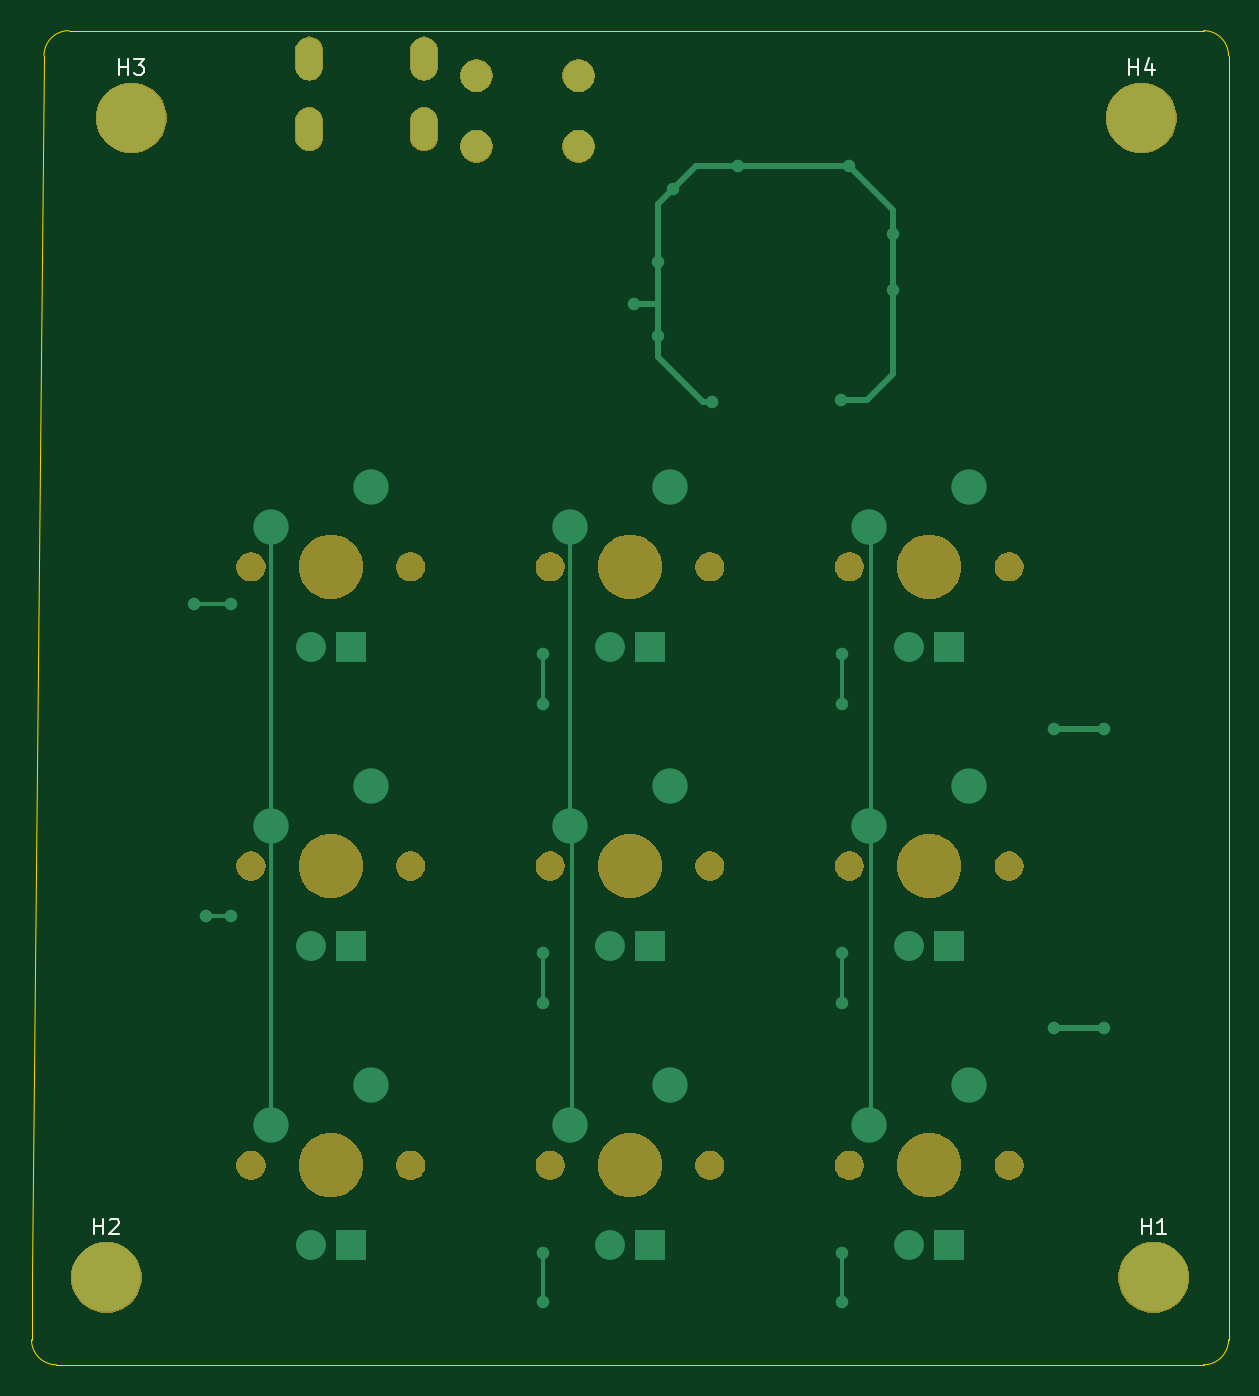
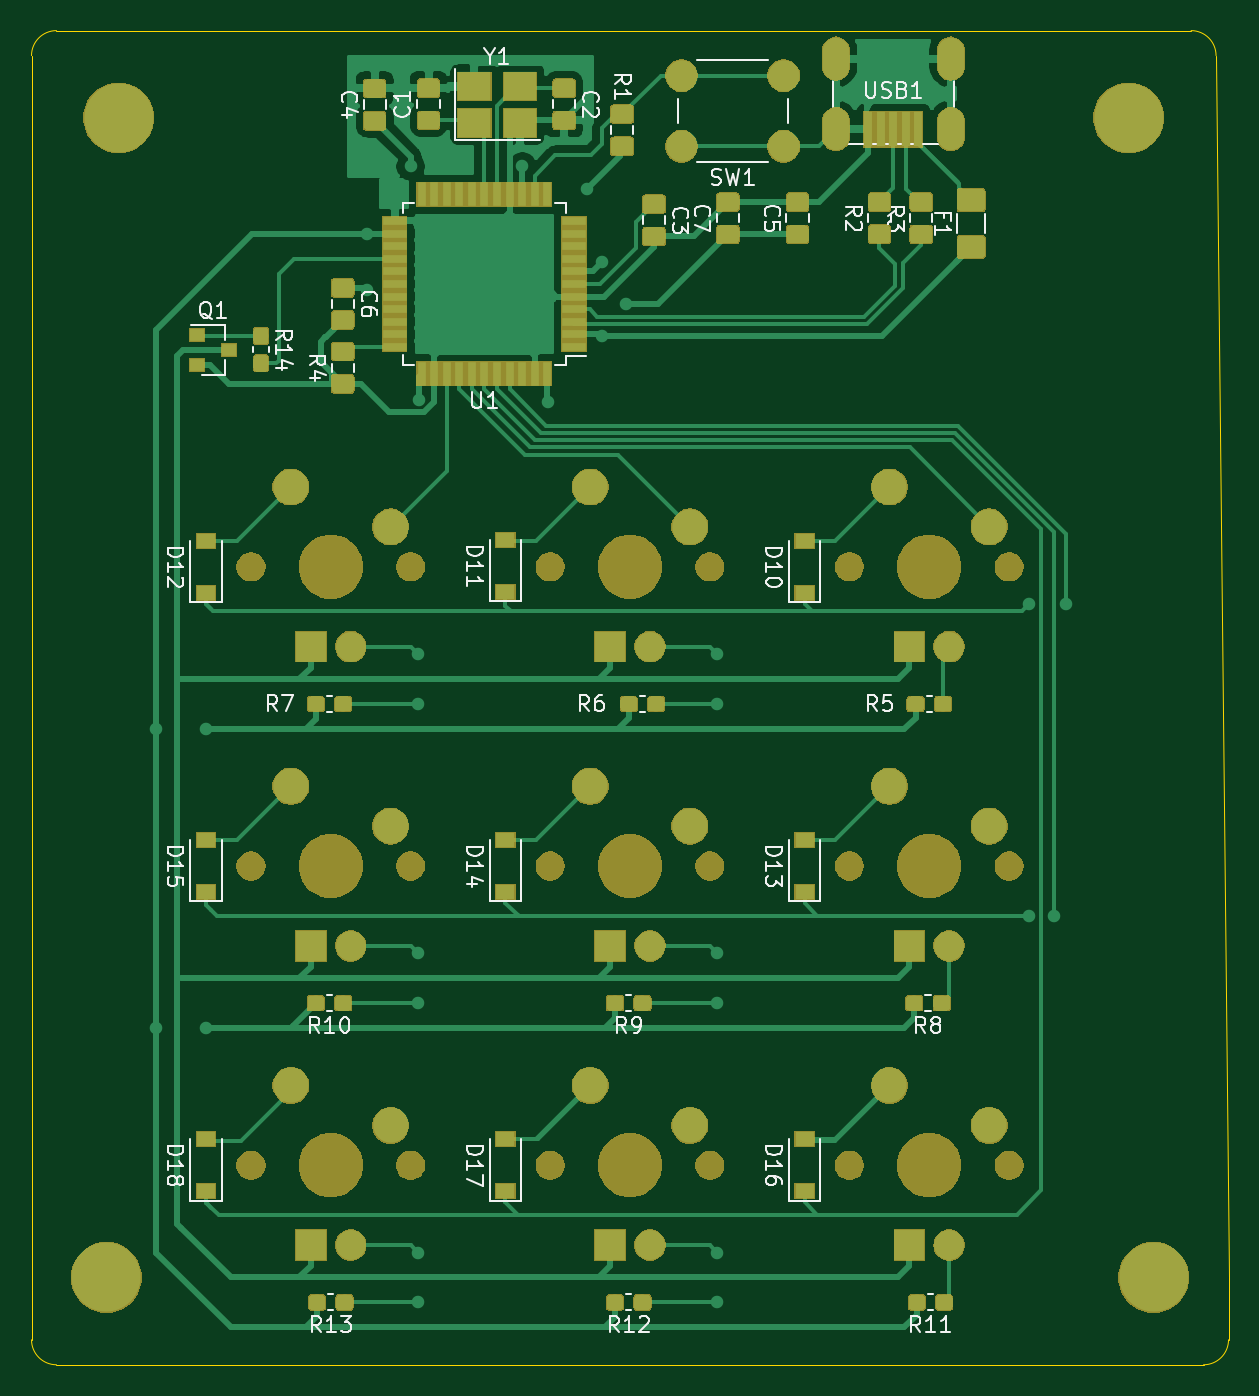
Circuit board: 7 layer files. Board 76.2 x 84.9 mm.
- bottom_copper: Macroboard-B_Cu.gbl (147987 bytes)
- bottom_mask: Macroboard-B_Mask.gbs (119858 bytes)
- bottom_silk: Macroboard-B_SilkS.gbo (118334 bytes)
- outline: Macroboard-Edge_Cuts.gm1 (1345 bytes)
- top_copper: Macroboard-F_Cu.gtl (5815 bytes)
- top_mask: Macroboard-F_Mask.gts (39192 bytes)
- top_silk: Macroboard-F_SilkS.gto (4153 bytes)

=== bottom_copper: Macroboard-B_Cu.gbl (147987 bytes, source omitted) ===
=== bottom_mask: Macroboard-B_Mask.gbs (119858 bytes, source omitted) ===
=== bottom_silk: Macroboard-B_SilkS.gbo (118334 bytes, source omitted) ===
=== outline: Macroboard-Edge_Cuts.gm1 ===
G04 #@! TF.GenerationSoftware,KiCad,Pcbnew,(5.1.4)-1*
G04 #@! TF.CreationDate,2019-10-28T00:02:14+02:00*
G04 #@! TF.ProjectId,Macroboard,4d616372-6f62-46f6-9172-642e6b696361,rev?*
G04 #@! TF.SameCoordinates,Original*
G04 #@! TF.FileFunction,Profile,NP*
%FSLAX46Y46*%
G04 Gerber Fmt 4.6, Leading zero omitted, Abs format (unit mm)*
G04 Created by KiCad (PCBNEW (5.1.4)-1) date 2019-10-28 00:02:14*
%MOMM*%
%LPD*%
G04 APERTURE LIST*
%ADD10C,0.050000*%
G04 APERTURE END LIST*
D10*
X200025000Y-146843750D02*
X200025000Y-143668750D01*
X276225000Y-146843750D02*
X276225000Y-143668750D01*
X274637500Y-63500000D02*
X271462500Y-63500000D01*
X204787500Y-63500000D02*
X202406250Y-63500000D01*
X274637500Y-148431250D02*
X271462500Y-148431250D01*
X203993750Y-148431250D02*
X201612500Y-148431250D01*
X276225000Y-143668750D02*
X276225000Y-65087500D01*
X203993750Y-148431250D02*
X271462500Y-148431250D01*
X200818750Y-65087500D02*
X200025000Y-142875000D01*
X271462500Y-63500000D02*
X204787500Y-63500000D01*
X200025000Y-143668750D02*
X200025000Y-142875000D01*
X276225000Y-146843750D02*
G75*
G02X274637500Y-148431250I-1587500J0D01*
G01*
X201612500Y-148431250D02*
G75*
G02X200025000Y-146843750I0J1587500D01*
G01*
X274637500Y-63500000D02*
G75*
G02X276225000Y-65087500I0J-1587500D01*
G01*
X200818750Y-65087500D02*
G75*
G02X202406250Y-63500000I1587500J0D01*
G01*
M02*

=== top_copper: Macroboard-F_Cu.gtl ===
G04 #@! TF.GenerationSoftware,KiCad,Pcbnew,(5.1.4)-1*
G04 #@! TF.CreationDate,2019-10-28T00:02:14+02:00*
G04 #@! TF.ProjectId,Macroboard,4d616372-6f62-46f6-9172-642e6b696361,rev?*
G04 #@! TF.SameCoordinates,Original*
G04 #@! TF.FileFunction,Copper,L1,Top*
G04 #@! TF.FilePolarity,Positive*
%FSLAX46Y46*%
G04 Gerber Fmt 4.6, Leading zero omitted, Abs format (unit mm)*
G04 Created by KiCad (PCBNEW (5.1.4)-1) date 2019-10-28 00:02:14*
%MOMM*%
%LPD*%
G04 APERTURE LIST*
%ADD10C,2.000000*%
%ADD11R,1.905000X1.905000*%
%ADD12C,1.905000*%
%ADD13C,2.250000*%
%ADD14C,4.400000*%
%ADD15C,0.700000*%
%ADD16O,1.700000X2.700000*%
%ADD17C,0.800000*%
%ADD18C,0.381000*%
%ADD19C,0.254000*%
G04 APERTURE END LIST*
D10*
X234846000Y-70866000D03*
X234846000Y-66366000D03*
X228346000Y-70866000D03*
X228346000Y-66366000D03*
D11*
X220345000Y-140811250D03*
D12*
X217805000Y-140811250D03*
D13*
X215265000Y-133191250D03*
X221615000Y-130651250D03*
D11*
X258445000Y-140811250D03*
D12*
X255905000Y-140811250D03*
D13*
X253365000Y-133191250D03*
X259715000Y-130651250D03*
D11*
X239395000Y-140811250D03*
D12*
X236855000Y-140811250D03*
D13*
X234315000Y-133191250D03*
X240665000Y-130651250D03*
D11*
X258445000Y-121761250D03*
D12*
X255905000Y-121761250D03*
D13*
X253365000Y-114141250D03*
X259715000Y-111601250D03*
D11*
X239395000Y-121761250D03*
D12*
X236855000Y-121761250D03*
D13*
X234315000Y-114141250D03*
X240665000Y-111601250D03*
D11*
X220345000Y-121761250D03*
D12*
X217805000Y-121761250D03*
D13*
X215265000Y-114141250D03*
X221615000Y-111601250D03*
D11*
X258445000Y-102711250D03*
D12*
X255905000Y-102711250D03*
D13*
X253365000Y-95091250D03*
X259715000Y-92551250D03*
D11*
X239395000Y-102711250D03*
D12*
X236855000Y-102711250D03*
D13*
X234315000Y-95091250D03*
X240665000Y-92551250D03*
D11*
X220345000Y-102711250D03*
D12*
X217805000Y-102711250D03*
D13*
X215265000Y-95091250D03*
X221615000Y-92551250D03*
D14*
X270668750Y-69056250D03*
D15*
X272318750Y-69056250D03*
X271835476Y-70222976D03*
X270668750Y-70706250D03*
X269502024Y-70222976D03*
X269018750Y-69056250D03*
X269502024Y-67889524D03*
X270668750Y-67406250D03*
X271835476Y-67889524D03*
D14*
X206375000Y-69056250D03*
D15*
X208025000Y-69056250D03*
X207541726Y-70222976D03*
X206375000Y-70706250D03*
X205208274Y-70222976D03*
X204725000Y-69056250D03*
X205208274Y-67889524D03*
X206375000Y-67406250D03*
X207541726Y-67889524D03*
D14*
X204787500Y-142875000D03*
D15*
X206437500Y-142875000D03*
X205954226Y-144041726D03*
X204787500Y-144525000D03*
X203620774Y-144041726D03*
X203137500Y-142875000D03*
X203620774Y-141708274D03*
X204787500Y-141225000D03*
X205954226Y-141708274D03*
D14*
X271462500Y-142875000D03*
D15*
X273112500Y-142875000D03*
X272629226Y-144041726D03*
X271462500Y-144525000D03*
X270295774Y-144041726D03*
X269812500Y-142875000D03*
X270295774Y-141708274D03*
X271462500Y-141225000D03*
X272629226Y-141708274D03*
D16*
X217711000Y-65278000D03*
X225011000Y-65278000D03*
X225011000Y-69778000D03*
X217711000Y-69778000D03*
D17*
X243332000Y-87122000D03*
X251587000Y-86995000D03*
X254889000Y-76454000D03*
X239903000Y-82931000D03*
X244983000Y-72136000D03*
X254889000Y-80010000D03*
X238379000Y-80899000D03*
X239903000Y-78232000D03*
X240855500Y-73596500D03*
X252095000Y-72136000D03*
X265112500Y-127000000D03*
X268287500Y-127000000D03*
X265112500Y-107950000D03*
X268287500Y-107950000D03*
X210343750Y-100012500D03*
X212725000Y-100012500D03*
X211137500Y-119856250D03*
X212725000Y-119856250D03*
X232568750Y-103187500D03*
X232568750Y-106362500D03*
X251618750Y-103187500D03*
X251618750Y-106362500D03*
X232568750Y-125412500D03*
X232568750Y-122237500D03*
X251618750Y-122237500D03*
X251618750Y-125412500D03*
X232568750Y-144462500D03*
X232568750Y-141287500D03*
X251618750Y-144462500D03*
X251618750Y-141287500D03*
D18*
X242766315Y-87122000D02*
X239903000Y-84258685D01*
X243332000Y-87122000D02*
X242766315Y-87122000D01*
X252095000Y-72136000D02*
X254889000Y-74930000D01*
X254889000Y-85344000D02*
X253238000Y-86995000D01*
X253238000Y-86995000D02*
X251587000Y-86995000D01*
X254889000Y-74930000D02*
X254889000Y-76454000D01*
X239903000Y-84258685D02*
X239903000Y-82931000D01*
X242316000Y-72136000D02*
X244983000Y-72136000D01*
X244983000Y-72136000D02*
X252095000Y-72136000D01*
X254889000Y-76454000D02*
X254889000Y-80010000D01*
X254889000Y-80010000D02*
X254889000Y-85344000D01*
X238944685Y-80899000D02*
X239903000Y-80899000D01*
X238379000Y-80899000D02*
X238944685Y-80899000D01*
X239903000Y-82931000D02*
X239903000Y-80899000D01*
X239903000Y-80899000D02*
X239903000Y-78232000D01*
X239903000Y-78232000D02*
X239903000Y-74549000D01*
X239903000Y-74549000D02*
X240855500Y-73596500D01*
X240855500Y-73596500D02*
X242316000Y-72136000D01*
X265112500Y-127000000D02*
X268287500Y-127000000D01*
X265112500Y-107950000D02*
X268287500Y-107950000D01*
D19*
X210343750Y-100012500D02*
X212725000Y-100012500D01*
X211137500Y-119856250D02*
X212725000Y-119856250D01*
X215265000Y-131600260D02*
X215265000Y-114141250D01*
X215265000Y-133191250D02*
X215265000Y-131600260D01*
X215265000Y-114141250D02*
X215265000Y-112550260D01*
X215265000Y-112550260D02*
X215265000Y-95091250D01*
X234442000Y-132489260D02*
X234442000Y-115030250D01*
X234315000Y-113312260D02*
X234315000Y-95853250D01*
X253492000Y-113312260D02*
X253492000Y-95853250D01*
X253492000Y-132489260D02*
X253492000Y-115030250D01*
X232568750Y-103187500D02*
X232568750Y-106362500D01*
X251618750Y-103187500D02*
X251618750Y-105568750D01*
X251618750Y-105568750D02*
X251618750Y-106362500D01*
X232568750Y-124618750D02*
X232568750Y-125412500D01*
X232568750Y-122237500D02*
X232568750Y-124618750D01*
X251618750Y-124618750D02*
X251618750Y-125412500D01*
X251618750Y-122237500D02*
X251618750Y-124618750D01*
X232568750Y-141287500D02*
X232568750Y-143668750D01*
X232568750Y-143668750D02*
X232568750Y-144462500D01*
X251618750Y-141287500D02*
X251618750Y-143668750D01*
X251618750Y-143668750D02*
X251618750Y-144462500D01*
M02*

=== top_mask: Macroboard-F_Mask.gts (39192 bytes, source omitted) ===
=== top_silk: Macroboard-F_SilkS.gto ===
G04 #@! TF.GenerationSoftware,KiCad,Pcbnew,(5.1.4)-1*
G04 #@! TF.CreationDate,2019-10-28T00:02:14+02:00*
G04 #@! TF.ProjectId,Macroboard,4d616372-6f62-46f6-9172-642e6b696361,rev?*
G04 #@! TF.SameCoordinates,Original*
G04 #@! TF.FileFunction,Legend,Top*
G04 #@! TF.FilePolarity,Positive*
%FSLAX46Y46*%
G04 Gerber Fmt 4.6, Leading zero omitted, Abs format (unit mm)*
G04 Created by KiCad (PCBNEW (5.1.4)-1) date 2019-10-28 00:02:14*
%MOMM*%
%LPD*%
G04 APERTURE LIST*
%ADD10C,0.150000*%
%ADD11C,2.102000*%
%ADD12C,1.852000*%
%ADD13C,4.089800*%
%ADD14C,4.502000*%
%ADD15C,0.802000*%
%ADD16O,1.802000X2.802000*%
G04 APERTURE END LIST*
D10*
X269906845Y-66308630D02*
X269906845Y-65308630D01*
X269906845Y-65784821D02*
X270478273Y-65784821D01*
X270478273Y-66308630D02*
X270478273Y-65308630D01*
X271383035Y-65641964D02*
X271383035Y-66308630D01*
X271144940Y-65261011D02*
X270906845Y-65975297D01*
X271525892Y-65975297D01*
X205613095Y-66308630D02*
X205613095Y-65308630D01*
X205613095Y-65784821D02*
X206184523Y-65784821D01*
X206184523Y-66308630D02*
X206184523Y-65308630D01*
X206565476Y-65308630D02*
X207184523Y-65308630D01*
X206851190Y-65689583D01*
X206994047Y-65689583D01*
X207089285Y-65737202D01*
X207136904Y-65784821D01*
X207184523Y-65880059D01*
X207184523Y-66118154D01*
X207136904Y-66213392D01*
X207089285Y-66261011D01*
X206994047Y-66308630D01*
X206708333Y-66308630D01*
X206613095Y-66261011D01*
X206565476Y-66213392D01*
X204025595Y-140127380D02*
X204025595Y-139127380D01*
X204025595Y-139603571D02*
X204597023Y-139603571D01*
X204597023Y-140127380D02*
X204597023Y-139127380D01*
X205025595Y-139222619D02*
X205073214Y-139175000D01*
X205168452Y-139127380D01*
X205406547Y-139127380D01*
X205501785Y-139175000D01*
X205549404Y-139222619D01*
X205597023Y-139317857D01*
X205597023Y-139413095D01*
X205549404Y-139555952D01*
X204977976Y-140127380D01*
X205597023Y-140127380D01*
X270700595Y-140127380D02*
X270700595Y-139127380D01*
X270700595Y-139603571D02*
X271272023Y-139603571D01*
X271272023Y-140127380D02*
X271272023Y-139127380D01*
X272272023Y-140127380D02*
X271700595Y-140127380D01*
X271986309Y-140127380D02*
X271986309Y-139127380D01*
X271891071Y-139270238D01*
X271795833Y-139365476D01*
X271700595Y-139413095D01*
%LPC*%
D11*
X234846000Y-70866000D03*
X234846000Y-66366000D03*
X228346000Y-70866000D03*
X228346000Y-66366000D03*
D12*
X224155000Y-135731250D03*
X213995000Y-135731250D03*
D13*
X219075000Y-135731250D03*
D12*
X262255000Y-135731250D03*
X252095000Y-135731250D03*
D13*
X257175000Y-135731250D03*
D12*
X243205000Y-135731250D03*
X233045000Y-135731250D03*
D13*
X238125000Y-135731250D03*
D12*
X262255000Y-116681250D03*
X252095000Y-116681250D03*
D13*
X257175000Y-116681250D03*
D12*
X243205000Y-116681250D03*
X233045000Y-116681250D03*
D13*
X238125000Y-116681250D03*
D12*
X224155000Y-116681250D03*
X213995000Y-116681250D03*
D13*
X219075000Y-116681250D03*
D12*
X262255000Y-97631250D03*
X252095000Y-97631250D03*
D13*
X257175000Y-97631250D03*
D12*
X243205000Y-97631250D03*
X233045000Y-97631250D03*
D13*
X238125000Y-97631250D03*
D12*
X224155000Y-97631250D03*
X213995000Y-97631250D03*
D13*
X219075000Y-97631250D03*
D14*
X270668750Y-69056250D03*
D15*
X272318750Y-69056250D03*
X271835476Y-70222976D03*
X270668750Y-70706250D03*
X269502024Y-70222976D03*
X269018750Y-69056250D03*
X269502024Y-67889524D03*
X270668750Y-67406250D03*
X271835476Y-67889524D03*
D14*
X206375000Y-69056250D03*
D15*
X208025000Y-69056250D03*
X207541726Y-70222976D03*
X206375000Y-70706250D03*
X205208274Y-70222976D03*
X204725000Y-69056250D03*
X205208274Y-67889524D03*
X206375000Y-67406250D03*
X207541726Y-67889524D03*
D14*
X204787500Y-142875000D03*
D15*
X206437500Y-142875000D03*
X205954226Y-144041726D03*
X204787500Y-144525000D03*
X203620774Y-144041726D03*
X203137500Y-142875000D03*
X203620774Y-141708274D03*
X204787500Y-141225000D03*
X205954226Y-141708274D03*
D14*
X271462500Y-142875000D03*
D15*
X273112500Y-142875000D03*
X272629226Y-144041726D03*
X271462500Y-144525000D03*
X270295774Y-144041726D03*
X269812500Y-142875000D03*
X270295774Y-141708274D03*
X271462500Y-141225000D03*
X272629226Y-141708274D03*
D16*
X217711000Y-65278000D03*
X225011000Y-65278000D03*
X225011000Y-69778000D03*
X217711000Y-69778000D03*
M02*

